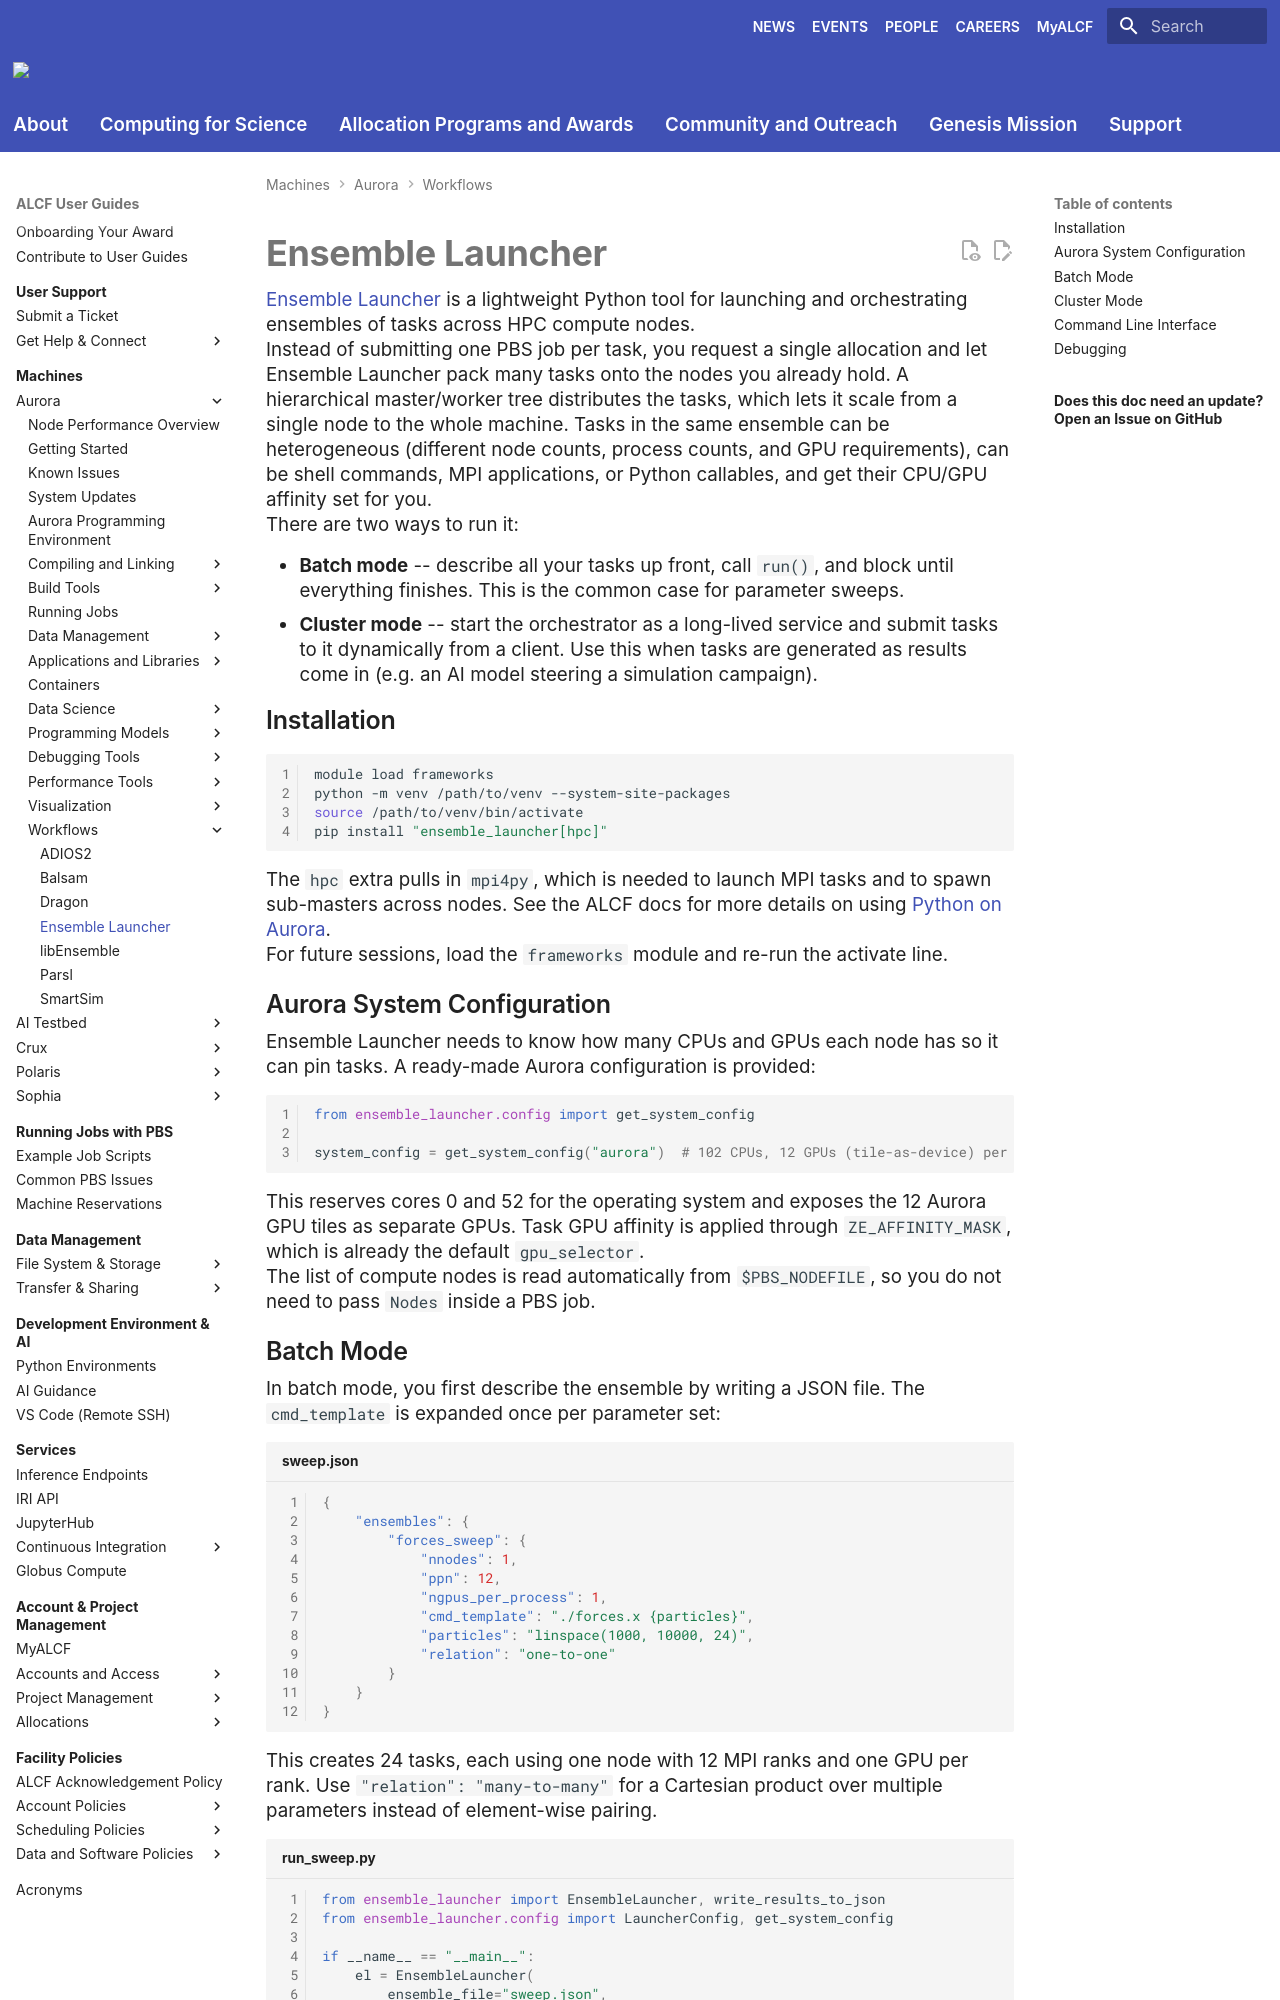

repository: argonne-lcf/user-guides · page: aurora/workflows/ensemble_launcher/index.html · generator: mkdocs

# Ensemble Launcher

[Ensemble Launcher](https://argonne-lcf.github.io/ensemble_launcher/) is a lightweight Python tool for launching and orchestrating ensembles of tasks across HPC compute nodes.

Instead of submitting one PBS job per task, you request a single allocation and let Ensemble Launcher pack many tasks onto the nodes you already hold. A hierarchical master/worker tree distributes the tasks, which lets it scale from a single node to the whole machine. Tasks in the same ensemble can be heterogeneous (different node counts, process counts, and GPU requirements), can be shell commands, MPI applications, or Python callables, and get their CPU/GPU affinity set for you.

There are two ways to run it:

* **Batch mode** -- describe all your tasks up front, call `run()`, and block until everything finishes. This is the common case for parameter sweeps.
* **Cluster mode** -- start the orchestrator as a long-lived service and submit tasks to it dynamically from a client. Use this when tasks are generated as results come in (e.g. an AI model steering a simulation campaign).

## Installation

```bash linenums="1"
module load frameworks
python -m venv /path/to/venv --system-site-packages
source /path/to/venv/bin/activate
pip install "ensemble_launcher[hpc]"
```

The `hpc` extra pulls in `mpi4py`, which is needed to launch MPI tasks and to spawn sub-masters across nodes. See the ALCF docs for more details on using [Python on Aurora](../data-science/python.md).

For future sessions, load the `frameworks` module and re-run the activate line.

## Aurora System Configuration

Ensemble Launcher needs to know how many CPUs and GPUs each node has so it can pin tasks. A ready-made Aurora configuration is provided:

```python linenums="1"
from ensemble_launcher.config import get_system_config

system_config = get_system_config("aurora")  # 102 CPUs, 12 GPUs (tile-as-device) per node
```

This reserves cores 0 and 52 for the operating system and exposes the 12 Aurora GPU tiles as separate GPUs. Task GPU affinity is applied through `ZE_AFFINITY_MASK`, which is already the default `gpu_selector`.

The list of compute nodes is read automatically from `$PBS_NODEFILE`, so you do not need to pass `Nodes` inside a PBS job.
